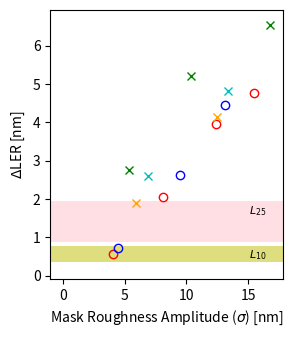

Recreate this plot in Python. (Note: this script raises an exception after producing the figure.)
#!/usr/bin/env python3
# -*- coding: utf-8 -*-
"""
Created on Wed Jun  4 11:57:24 2025

@author: -
"""
import matplotlib.pyplot as plt
from matplotlib import rcParams
import numpy as np
import matplotlib.patches as patches
from matplotlib.legend_handler import HandlerTuple

rcParams['figure.figsize']=(3,3.5)
rcParams['figure.dpi']=300
rcParams.update({'font.size': 10})

# [0.5, 1.0, 1.5, 2.0, 2.5, 0.5, 1.0, 1.5, 2.0, 2.5, 0.5, 1.0, 1.5, 2.0, 2.5, 0.5, 1.0, 1.5, 2.0, 2.5, 0.5, 1.0, 1.5, 2.0, 2.5]
# AMPs = [[0.0,1.8957491158975655e-09, 4.837936100237537e-09, 9.055242151064516e-09, 1.2549329850247491e-08, 1.638520045419863e-08], 
#        [0.0,2.0274745981409948e-09, 5.322494415040973e-09, 9.971287489916746e-09, 1.4552004450011793e-08, 1.961328690281936e-08]]

AMPs1 = [[4.1, 8.1, 12.4, 15.5],# 21.4],
         [4.5, 9.5, 13.1]]#, 18.7, 24.3]]
AMPs2 = [[5.4, 10.4, 16.8],# 21.1, 28.4],
         [5.9, 12.5],# 18.1, 26.9, 29.9],
         [6.9, 13.4]]#, 22.0, 27.6, 36.3]]

LERi1 = 3.1607450146927265e-09 #2.8054819585299972e-09
LERi2 = 7.64326171478159e-09 #1.2036794426916629e-08
EFi1 = 0.0196337996370894
EFi2 = 0.015093850171848673
EF0i1 = 0.3737137884351939
EF0i2 = 0.3646827293037703
LWRi1 = 3.647081620744343e-09
LWRi2 = 1.3136891239674473e-08
CDUi1 = 4.0843517676927076e-09
CDUi2 = 1.542430994012242e-08
CLRi1 = 0.20732863481710878
CLRi2 = 0.3311776518423789
NILSi1 = 2.0996178928737277
NILSi2 = 0.93326759274242

ideals = [LERi1,LERi2,EFi1,EFi2,EF0i1,EF0i2,LWRi1,LWRi2,CDUi1,CDUi2,CLRi1,CLRi2,NILSi1,NILSi2]

LERs1 = [[3.7261536609128895e-09, 5.2072639617356e-09, 7.108179410901867e-09, 7.941028700794521e-09],# 9.356224104216244e-09,
         [3.875050630168276e-09, 5.7976854899762335e-09, 7.619003005455367e-09]]#, 8.916935740707048e-09, 9.708894562965612e-09

# [[3.4276575781921522e-09, 5.449992912118864e-09, 7.910385776644557e-09, 9.142162133507221e-09],# 1.0202850449692418e-08],
         # [3.7196606163901497e-09, 6.539113874367776e-09, 8.845756531733933e-09]]#, 1.0067720991040138e-08, 1.1494850593343638e-08]]
LERs2 = [[1.0389560727140874e-08, 1.2867315012354414e-08, 1.4181014347905319e-08],# 1.5625537791620487e-08, 1.7208072533517255e-08, 
         [9.541466955958114e-09, 1.1790917217887792e-08],# 1.3770530194244056e-08, 1.4163786599509075e-08, 1.5314664505614583e-08, 
         [1.024349750383675e-08, 1.2452023768278332e-08]]#, 1.4063581207035406e-08, 1.5155157264403266e-08, 1.6680982502394474e-08


# [[1.1075842632468046e-08, 1.2227716839781921e-08, 1.3625777836728238e-08],# 1.4529760909438248e-08, 1.6934482814741007e-08],
#          [1.2679817380990724e-08, 1.1792143650930597e-08],# 1.2721899332398716e-08, 1.3093881044949024e-08, 1.3900200270738866e-08],
#          [1.2314357586915656e-08, 1.2150936074433785e-08]]# 1.284678867746724e-08, 1.440357949543175e-08, 1.5983165751337032e-08]]


# [[1.4555755977069698e-08, 1.4117544063727275e-08, 1.4903949553806088e-08],# 1.5410950697199763e-08, 1.749152050927735e-08],
#          [1.6063889977504068e-08, 1.4521042560011403e-08],# 1.4660079372622925e-08, 1.462891071619916e-08, 1.549261728219116e-08],
#          [1.610828648983387e-08, 1.9705822838970256e-08]]#, 1.4737317741180919e-08, 1.857915426984802e-08, 1.7510652720960238e-08]]
LERe1 = [[6.798872253801575e-10, 7.371275826395969e-10, 9.138828777538342e-10, 8.709745774734087e-10],# 1.1180895705396292e-09, 
         [7.259554414584677e-10, 7.330294589243062e-10, 9.108880333743866e-10]]#, 9.315651188132437e-10, 1.3644887406392314e-09]]

LERe2 = [[5.6459021863578875e-09, 2.7222642690142586e-09, 1.923341642297551e-09],# 2.119851722850235e-09, 1.936874794569016e-09, 
         [0, 3.080754909765566e-09],# 3.347170164857119e-09, 2.2841360956124416e-09, 2.6525977195182065e-09, 
         [6.405949266675216e-09, 3.810949991602124e-09]]#, 2.504622340605443e-09, 2.2980556783469044e-09, 2.046353572430948e-09]]

LERc1 = [[6.962939103405197e-08, 7.001942800239504e-08, 7.817112904632521e-08, 7.634808211214057e-08],# 8.318012306450662e-08, 
         [6.853114811306416e-08, 7.124322437870423e-08, 7.95694541290715e-08]]#, 8.578716917293406e-08, 1.1085966169293116e-07]

LERc2 = [[6.640151720706334e-08, 1.0774313609054975e-07, 1.0978493777138264e-07],# 1.304041227077944e-07, 1.3918972731953638e-07, 
         [5e-08, 6.92190717975995e-08],# 7.92671860746456e-08, 8.681826628004835e-08, 1.1314365337265432e-07, 
         [6.433567785163536e-08, 7.255233436919013e-08]]#, 7.947251825669026e-08, 1.3095576405196223e-07, 1.1238811658268242e-07]]

EFs1 = [[0.011334939552669421, 0.00973261870529341, 0.008902381266043495, 0.0070366300683740194],# 0.007310827973110793],
        [0.010861230137595393, 0.00993360535729353, 0.007980375040016367]]#, 0.007580746007634057, 0.006662799220310095]]
EFs2 = [[0.011546169314870392, 0.009531388106326163, 0.007362081048431609],# 0.00647308722499533, 0.005366867638228557],
        [0.011936060811521845, 0.010135471234779895],# 0.00870632068131372, 0.007206792749506207, 0.005951636620841627],
        [0.011626057915944264, 0.009518435415991056]]#, 0.008135524967331945, 0.006398999059778816, 0.005662170625364543]]

# [[0.01350966, 0.01250429, 0.012075,   0.01064718,0.00968001], [0.01340222, 0.0115262,  0.01102112, 0.00985921, 0.00860822]]
EF0s1 = [[0.22219355166370452, 0.18087545509379907, 0.15571027729573023, 0.1340360068476132],# 0.10954653910156606],
        [0.20806152658564686, 0.17545295750284257, 0.1529813268002976]]#, 0.12211493641002986, 0.10009186073820724]]
EF0s2 = [[0.2790653059338022, 0.2231489550615145, 0.16238011845679204],# 0.13607968446154145, 0.0999069459389053],
         [0.291208612028796, 0.24206030669965367],# 0.19980736256403264, 0.16367889087895687, 0.12445116760841574],
         [0.2834589014671881, 0.22503118791780446]]#, 0.18537356842109687, 0.13779577194584725, 0.11357312793234227]]

LWRs1 = [[5.035241244320599e-09, 8.306822122737306e-09, 1.199994074327729e-08, 1.462978031513632e-08],# 1.704054276354152e-08],
         [5.590778387598818e-09, 9.542567396440916e-09, 1.3650742563604748e-08]]#, 1.7341369713319563e-08, 1.8245339405073083e-08]]
LWRs2 = [[1.6285466246820527e-08, 2.2694188326090104e-08, 2.6524080102003717e-08],# 2.8756665252726438e-08, 3.090461217861144e-08],
         [1.5160421409916145e-08, 1.951254203651511e-08],# 2.3322132350252588e-08, 2.5811410399632673e-08, 2.7519763430471843e-08],
         [1.5578447883381446e-08, 2.0027433400991886e-08]]#, 2.4529129907019714e-08, 2.8701630261774727e-08, 3.018100264911589e-08]]

CDUs1 = [[5.844825665453213e-09, 8.755070243822064e-09, 1.2481559629569354e-08, 1.5165704881254044e-08],# 1.755314208288055e-08],
        [6.256422938088322e-09, 9.980453707506761e-09, 1.4191831698975662e-08]]#, 1.7727507698240602e-08, 1.981470221261526e-08]]
CDUs2 = [[1.790187171806814e-08, 2.3454619086364923e-08, 2.7133480892145634e-08],# 2.884705369547864e-08, 3.034294863935049e-08],
         [1.700780468439949e-08, 2.0423421609766812e-08],# 2.4104135404329823e-08, 2.6198295187563332e-08, 2.7617480354649458e-08],
         [1.7306755814760954e-08, 2.1063551081252504e-08]]#, 2.480399444181133e-08, 2.851981288844928e-08, 3.0177778537318245e-08]]

CLRs1 = [[0.7688672025844802, 1.1333722085110478, 1.3260758722684782, 1.4440303121963947],# 1.6486915290248056],
        [0.9013104299138164, 1.2507514810432698, 1.4291207419469585]]#, 1.623206225539519, 1.7785735642135605]]
CLRs2 = [[1.111493236039025, 1.3380522155796637, 1.3859351981331485],# 1.4454106186885605, 1.488309552144379],
         [0.9705569012321801, 1.233058779958171],# 1.3252401627518644, 1.3934554508441936, 1.420281884082206],
         [1.0918162677873242, 1.2734860326757291]]#, 1.3720634465525077, 1.405278025438921, 1.4465343390367909]]
# [[4.849588006287376e-09,5.980141355511317e-09, 8.809359324012706e-09, 1.2157013328256315e-08, 1.4387681264393688e-08, 1.6929602120538544e-08],
#         [4.849588006287376e-09,6.439488981484628e-09, 1.0078107365692731e-08, 1.3729426568735085e-08, 1.7340892928309294e-08, 1.8416352950990274e-08]]

# [[1.85248819114021e-10,2.0293692376721032e-10, 2.105608057014916e-10, 2.2527768329039195e-10, 2.6003221852643e-10, 2.865896661301679e-10],
       # [1.85248819114021e-10,2.062957563436123e-10, 2.131014365695951e-10, 2.5570734944935685e-10, 2.6909820644099464e-10, 3.3771092230988193e-10]]

NILSs1 = [[2.105292245208747, 2.1034089907687465, 2.062532008480139, 2.016015828424365],# 1.9587492916544438],
         [2.119993703712176, 2.095748180007353, 2.0471436017689557]]#, 1.997299982843545, 1.9300794614172603]]
NILSs2 = [[0.8851250294567251, 0.8727636010592683, 0.8529903760992077],# 0.8240317575842223, 0.7914921851594128],
          [0.8636689068836376, 0.8595835318504554],# 0.8500722259008557, 0.8321018285296253, 0.8144374462086735],
          [0.8635888981202827, 0.8583818356041574]]#, 0.8425396466472169, 0.8188914207129104, 0.787468204244999]]
E_off = 0#abs(EFl[0] - EFs[0][0])*100
LWR_off = 0#abs(LWRl[0] - LWRs[0][0])*1e9



LERs1[0] = [l - LERi1 for l in LERs1[0]]
LERs1[1] = [l - LERi1 for l in LERs1[1]]
LERs2[0] = [l - LERi2 for l in LERs2[0]]
LERs2[1] = [l - LERi2 for l in LERs2[1]]
LERs2[2] = [l - LERi2 for l in LERs2[2]]

EFs1[0] = [l - EFi1 for l in EFs1[0]]
EFs1[1] = [l - EFi1  for l in EFs1[1]]
EFs2[0] = [l - EFi2  for l in EFs2[0]]
EFs2[1] = [l - EFi2 for l in EFs2[1]]
EFs2[2] = [l - EFi2 for l in EFs2[2]]

EF0s1[0] = [l - EF0i1 for l in EF0s1[0]]
EF0s1[1] = [l - EF0i1 for l in EF0s1[1]]
EF0s2[0] = [l - EF0i2 for l in EF0s2[0]]
EF0s2[1] = [l - EF0i2 for l in EF0s2[1]]
EF0s2[2] = [l - EF0i2 for l in EF0s2[2]]
    
LWRs1[0] = [l - LWRi1 for l in LWRs1[0]]
LWRs1[1] = [l - LWRi1 for l in LWRs1[1]]
LWRs2[0] = [l - LWRi2 for l in LWRs2[0]]
LWRs2[1] = [l - LWRi2 for l in LWRs2[1]]
LWRs2[2] = [l - LWRi2 for l in LWRs2[2]]

CDUs1[0] = [c - CDUi1 for c in CDUs1[0]]
CDUs1[1] = [c - CDUi1 for c in CDUs1[1]]
CDUs2[0] = [c - CDUi2 for c in CDUs2[0]]
CDUs2[1] = [c - CDUi2 for c in CDUs2[1]]
CDUs2[2] = [c - CDUi2 for c in CDUs2[2]]

CLRs1[0] = [c - CLRi1 for c in CLRs1[0]]
CLRs1[1] = [c - CLRi1 for c in CLRs1[1]]
CLRs2[0] = [c - CLRi2 for c in CLRs2[0]]
CLRs2[1] = [c - CLRi2 for c in CLRs2[1]]
CLRs2[2] = [c - CLRi2 for c in CLRs2[2]]

NILSs1[0] = [l - NILSi1 for l in NILSs1[0]]
NILSs1[1] = [l - NILSi1 for l in NILSs1[1]]
NILSs2[0] = [l - NILSi2 for l in NILSs2[0]]
NILSs2[1] = [l - NILSi2 for l in NILSs2[1]]
NILSs2[2] = [l - NILSi2 for l in NILSs2[2]]

# # AMPs1[0] = AMPs1[0][1::]
# AMPs1[1] = AMPs1[1][1::]
# AMPs2[0] = AMPs2[0][1::]
# AMPs2[1] = AMPs2[1][1::]
# AMPs2[2] = AMPs2[2][1::]
# AMPl = AMPl[1::]

# dLER = []
# dLWR = []
# dCDU = []
# dAMP = []
# _AMP = [AMPs1[0],AMPs1[1],AMPs2[0],AMPs2[1],AMPs2[2]]
# _LWR = [LWRs1[0],LWRs1[1],LWRs2[0],LWRs2[1],LWRs2[2]]
# _CDU = [CDUs1[0],CDUs1[1],CDUs2[0],CDUs2[1],CDUs2[2]]

# for i,l in enumerate([LERs1[0],LERs1[1],LERs2[0],LERs2[1],LERs2[2]]):
#     for ii,_l in enumerate(l):
#         dLER.append(_l)
#         dLWR.append(_LWR[i][ii])
#         dCDU.append(_CDU[i][ii])
#         dAMP.append(_AMP[i][ii])

# a,b = np.polyfit(dAMP,dLER,1)
# x_fit = np.linspace(0,np.max(dAMP)+0.25,400)
# y_fit = [a*_x*1e9 + b*1e9 for _x in x_fit]


LERlim10 = [0.35,0.78]
LERlim25 = [0.87,1.94]
LWRlim10 = [0.38,0.85]
LWRlim25 = [0.99,2.21]
CDUlim10 = [0.47,1.06]
CDUlim25 = [1.19,2.65]

# Define rectangles: (x, y, width, height)
rectangles = [
    (-1, LERlim10[0], 20, LERlim10[1] - LERlim10[0]),
    (-1, LERlim25[0], 20, LERlim25[1] - LERlim25[0]),
    (-1, LWRlim10[0], 20, LWRlim10[1] - LWRlim10[0]),
    (-1, LWRlim25[0], 20, LWRlim25[1] - LWRlim25[0]),
    (-1, CDUlim10[0], 20, CDUlim10[1] - CDUlim10[0]),
    (-1, CDUlim25[0], 20, CDUlim25[1] - CDUlim25[0])
]

# Define colors and transparency for each rectangle
colors = ['y', 'pink','y', 'pink', 'y', 'pink']#, 'blue']
alphas = [0.5, 0.5, 0.5, 0.5, 0.5, 0.5]

# plt.errorbar(AMPs1[0],[l*1e9 for l in LERs1[0]],[l*1e9 for l in LERe1[0]],marker='o',linestyle='',color='r',mfc='none',label='$d=27.5$ \u03bcm ($c =$' + str(47) + ' nm)')
# plt.errorbar(AMPs1[1],[l*1e9 for l in LERs1[1]],[l*1e9 for l in LERe1[1]],marker='o',linestyle='',color='b',mfc='none',label='$d=27.5$ \u03bcm ($c =$' + str(83) + ' nm)')
# plt.errorbar(AMPs2[0],[l*1e9 for l in LERs2[0]],[l*1e9 for l in LERe2[0]],marker='x',linestyle='',color='g',label='$d=50$ \u03bcm ($c =$' + str(64) + ' nm)')
# plt.errorbar(AMPs2[1],[l*1e9 for l in LERs2[1]],[l*1e9 for l in LERe2[1]],marker='x',linestyle='',color='orange',label='$d=50$ \u03bcm ($c =$' + str(110) + ' nm)')
# plt.errorbar(AMPs2[2],[l*1e9 for l in LERs2[2]],[l*1e9 for l in LERe2[2]],marker='x',linestyle='',color='c',label='$d=50$ \u03bcm ($c =$' + str(145) + ' nm)')
plt.plot(AMPs1[0],[l*1e9 for l in LERs1[0]],'ro',mfc='none',label='$d=27.5$ \u03bcm ($c =$' + str(47) + ' nm)')
plt.plot(AMPs1[1],[l*1e9 for l in LERs1[1]],'bo',mfc='none',label='$d=27.5$ \u03bcm ($c =$' + str(83) + ' nm)')
plt.plot(AMPs2[0],[l*1e9 for l in LERs2[0]],'x',color='g',label='$d=50$ \u03bcm ($c =$' + str(64) + ' nm)')
plt.plot(AMPs2[1],[l*1e9 for l in LERs2[1]],'x',color='orange',label='$d=50$ \u03bcm ($c =$' + str(110) + ' nm)')
plt.plot(AMPs2[2],[l*1e9 for l in LERs2[2]],'x',color='c',label='$d=50$ \u03bcm ($c =$' + str(145) + ' nm)')
# plt.plot(0,LERi1*1e9,'bo',mfc='none')
# plt.plot(0,LERi2*1e9,'x',color='g')
# Get the current axes
ax = plt.gca()

# Add rectangles to the plot
for (x, y, w, h), color, alpha in zip(rectangles[0:2], colors[0:2], alphas[0:2]):
    rect = patches.Rectangle((x, y), w, h, linewidth=1, edgecolor=None,
                             facecolor=color, alpha=alpha)
    ax.add_patch(rect)

# plt.hlines(0.87,0,np.max(AMPs[0])*1e9,colors='gray',linestyles='--')
# plt.hlines(0.35,0,np.max(AMPs[0])*1e9,colors='gray',linestyles='--')
plt.text(15.1,1.6,'$L_{25}$', color='black', fontsize=8)
plt.text(15.1,0.45,'$L_{10}$', color='black', fontsize=8)
plt.xlabel('Mask Roughness Amplitude ($\sigma$) [nm]')
plt.ylabel('$\Delta$LER [nm]')
# plt.ylabel('LER [nm]')
# plt.vlines(2.0,ymin=0.4,ymax=4,colors='gray',linestyles='dashed')
# plt.text(1.6,4.1,'2 nm', color='gray',fontsize=10)#'$\sigma_{EBL}$',color='gray',fontsize=10)
plt.xlim((-1,np.max(AMPs2[0]) + 1))
plt.ylim((-0.1,np.max(LERs2[0])*1e9 + 0.4))
# plt.legend()
plt.savefig('/user/home/opt/xl/xl/experiments/BEUVcoherenceRoughness/figures/LER.svg', bbox_inches='tight')
plt.show()


plt.plot(AMPs1[0],[e*1 for e in EFs1[0]],'ro',mfc='none',label='$d=27.5$ \u03bcm ($c =$' + str(47) + ' nm)')
plt.plot(AMPs1[1],[e*1 for e in EFs1[1]],'bo',mfc='none',label='$d=27.5$ \u03bcm ($c =$' + str(83) + ' nm)')
plt.plot(AMPs2[0],[e*1 for e in EFs2[0]],'x',color='g',label='$d=50$ \u03bcm ($c =$' + str(64) + ' nm)')
plt.plot(AMPs2[1],[e*1 for e in EFs2[1]],'x',color='orange',label='$d=50$ \u03bcm ($c =$' + str(110) + ' nm)')
plt.plot(AMPs2[2],[e*1 for e in EFs2[2]],'x',color='c',label='$d=50$ \u03bcm ($c =$' + str(145) + ' nm)')
# plt.plot(AMPlc[2],[e*1 - E_off for e in EFlc[2]],':x',color='c',label='line-edge: $c =$' + str(60) + ' nm')
# plt.plot(AMPlc[3],[e*1 - E_off for e in EFlc[3]],':x',color='m',label='line-edge: $c =$' + str(60) + ' nm')
plt.xlabel('Mask Roughness Amplitude ($\sigma$) [nm]')
plt.ylabel('$\Delta \eta_{\pm 1}$')
# plt.ylabel('$\eta_{\pm 1}$')
# plt.legend()
plt.savefig('/user/home/opt/xl/xl/experiments/BEUVcoherenceRoughness/figures/EF.svg', bbox_inches='tight')
plt.show()


plt.plot(AMPs1[0],[e*1 for e in EF0s1[0]],'ro',mfc='none',label='$d=27.5$ \u03bcm ($c =$' + str(47) + ' nm)')
plt.plot(AMPs1[1],[e*1 for e in EF0s1[1]],'bo',mfc='none',label='$d=27.5$ \u03bcm ($c =$' + str(83) + ' nm)')
plt.plot(AMPs2[0],[e*1 for e in EF0s2[0]],'x',color='g',label='$d=50$ \u03bcm ($c =$' + str(64) + ' nm)')
plt.plot(AMPs2[1],[e*1 for e in EF0s2[1]],'x',color='orange',label='$d=50$ \u03bcm ($c =$' + str(110) + ' nm)')
plt.plot(AMPs2[2],[e*1 for e in EF0s2[2]],'x',color='c',label='$d=50$ \u03bcm ($c =$' + str(145) + ' nm)')
# plt.plot(AMPlc[2],[e*1 - E_off for e in EF0lc[2]],':x',color='c',label='line-edge: $c =$' + str(60) + ' nm')
# plt.plot(AMPlc[3],[e*1 - E_off for e in EF0lc[3]],':x',color='m',label='line-edge: $c =$' + str(60) + ' nm')
plt.xlabel('Mask Roughness Amplitude ($\sigma$) [nm]')
plt.ylabel('$\Delta \eta_{0}$')
# plt.ylabel('$\eta_{0}$')
# plt.legend()
plt.savefig('/user/home/opt/xl/xl/experiments/BEUVcoherenceRoughness/figures/EF0.svg', bbox_inches='tight')
plt.show()


plt.plot(AMPs1[0],[l*1e9 for l in LWRs1[0]],'ro',mfc='none',label='$d=27.5$ \u03bcm ($c =$' + str(47) + ' nm)')
plt.plot(AMPs1[1],[l*1e9 for l in LWRs1[1]],'bo',mfc='none',label='$d=27.5$ \u03bcm ($c =$' + str(83) + ' nm)')
plt.plot(AMPs2[0],[l*1e9 for l in LWRs2[0]],'x',color='g',label='$d=50$ \u03bcm ($c =$' + str(64) + ' nm)')
plt.plot(AMPs2[1],[l*1e9 for l in LWRs2[1]],'x',color='orange',label='$d=50$ \u03bcm ($c =$' + str(110) + ' nm)')
plt.plot(AMPs2[2],[l*1e9 for l in LWRs2[2]],'x',color='c',label='$d=50$ \u03bcm ($c =$' + str(145) + ' nm)')
# Get the current axes
ax = plt.gca()
# Add rectangles to the plot
for (x, y, w, h), color, alpha in zip(rectangles[2:4], colors[2:4], alphas[2:4]):
    rect = patches.Rectangle((x, y), w, h, linewidth=1, edgecolor=None,
                              facecolor=color, alpha=alpha)
    ax.add_patch(rect)
# plt.hlines(0.99,0,np.max(AMPs[0])*1e9,colors='gray',linestyles='--',label='$L_{25}$')
# plt.hlines(0.38,0,np.max(AMPs[0])*1e9,colors='gray',linestyles='--',label='$L_{10}$')
plt.text(15.1, 1.8,'$L_{25}$',color='black',fontsize=8) # '0.63 nm', color='g')
plt.text(15.1, 0.46,'$L_{10}$',color='black',fontsize=8) # '0.26 nm', color='y')
plt.xlabel('Mask Roughness Amplitude ($\sigma$) [nm]')
plt.ylabel('$\Delta$LWR [nm]')
# plt.ylabel('LWR [nm]')
plt.xlim((-1,np.max(AMPs2[0]) + 1))
plt.ylim(-0.1,np.max(LWRs2[0])*1e9 + 1.0)
# plt.legend(title='IRDS Limits$^{*}$',fontsize=10)
plt.savefig('/user/home/opt/xl/xl/experiments/BEUVcoherenceRoughness/figures/LWR.svg', bbox_inches='tight')
plt.show()


plt.plot(AMPs1[0],[n/np.pi for n in NILSs1[0]],'ro',mfc='none',label='$d=27.5$ \u03bcm ($c =$' + str(47) + ' nm)')
plt.plot(AMPs1[1],[n/np.pi for n in NILSs1[1]],'bo',mfc='none',label='$d=27.5$ \u03bcm ($c =$' + str(83) + ' nm)')
plt.plot(AMPs2[0],[n/np.pi for n in NILSs2[0]],'x',color='g',label='$d=50$ \u03bcm ($c =$' + str(64) + ' nm)')
plt.plot(AMPs2[1],[n/np.pi for n in NILSs2[1]],'x',color='orange',label='$d=50$ \u03bcm ($c =$' + str(110) + ' nm)')
plt.plot(AMPs2[2],[n/np.pi for n in NILSs2[2]],'x',color='c',label='$d=50$ \u03bcm ($c =$' + str(145) + ' nm)')
# plt.plot(AMPlc[2],[l*1e9 - LWR_off for l in LWRlc[2]],':x',color='c')#,label='line-edge: $c =$' + str(60) + ' nm')
# plt.plot(AMPlc[3],[l*1e9 - LWR_off for l in LWRlc[3]],':x',color='m')#,label='line-edge: $c =$' + str(60) + ' nm')
# plt.hlines(0.63,0,25,colors='gray',linestyles='--',label='$L_{25}$')
# plt.hlines(0.26,0,25,colors='gray',linestyles='--',label='$L_{10}$')
# plt.text(0, 0.65,'$L_{25}$',color='gray',fontsize=8) # '0.63 nm', color='g')
# plt.text(0, 0.28,'$L_{10}$',color='gray',fontsize=8) # '0.26 nm', color='y')
plt.xlabel('Mask Roughness Amplitude ($\sigma$) [nm]')
plt.ylabel('$\Delta$NILS$/\pi$')
# plt.ylabel('NILS $/\pi$ ')
# plt.legend()
plt.savefig('/user/home/opt/xl/xl/experiments/BEUVcoherenceRoughness/figures/NILS.svg', bbox_inches='tight')
plt.show()

plt.plot(AMPs1[0],[n/np.pi for n in NILSs1[0]],'ro',mfc='none',label='$d=27.5$ \u03bcm ($c =$' + str(47) + ' nm)')
plt.plot(AMPs1[1],[n/np.pi for n in NILSs1[1]],'bo',mfc='none',label='$d=27.5$ \u03bcm ($c =$' + str(83) + ' nm)')
plt.xlabel('Mask Roughness Amplitude ($\sigma$) [nm]')
plt.ylabel('$\Delta$NILS$/\pi$')
# plt.ylabel('NILS $/\pi$ ')
# plt.legend()
plt.savefig('/user/home/opt/xl/xl/experiments/BEUVcoherenceRoughness/figures/NILS_27.5.svg', bbox_inches='tight')
plt.show()

plt.plot(AMPs2[0],[n/np.pi for n in NILSs2[0]],'x',color='g',label='$d=50$ \u03bcm ($c =$' + str(64) + ' nm)')
plt.plot(AMPs2[1],[n/np.pi for n in NILSs2[1]],'x',color='orange',label='$d=50$ \u03bcm ($c =$' + str(110) + ' nm)')
plt.plot(AMPs2[2],[n/np.pi for n in NILSs2[2]],'x',color='c',label='$d=50$ \u03bcm ($c =$' + str(145) + ' nm)')
# plt.plot(AMPlc[2],[l*1e9 - LWR_off for l in LWRlc[2]],':x',color='c')#,label='line-edge: $c =$' + str(60) + ' nm')
# plt.plot(AMPlc[3],[l*1e9 - LWR_off for l in LWRlc[3]],':x',color='m')#,label='line-edge: $c =$' + str(60) + ' nm')
# plt.hlines(0.63,0,25,colors='gray',linestyles='--',label='$L_{25}$')
# plt.hlines(0.26,0,25,colors='gray',linestyles='--',label='$L_{10}$')
# plt.text(0, 0.65,'$L_{25}$',color='gray',fontsize=8) # '0.63 nm', color='g')
# plt.text(0, 0.28,'$L_{10}$',color='gray',fontsize=8) # '0.26 nm', color='y')
plt.xlabel('Mask Roughness Amplitude ($\sigma$) [nm]')
plt.ylabel('$\Delta$NILS$/\pi$')
# plt.ylabel('NILS $/\pi$ ')
# plt.legend()
plt.savefig('/user/home/opt/xl/xl/experiments/BEUVcoherenceRoughness/figures/NILS_50.svg', bbox_inches='tight')
plt.show()


# plt.plot([a*1e9 for a in AMPs[0][1::]],[lwr/ler for lwr,ler in zip(LWRs[0][1::],LERs[0][1::])],'ro',mfc='none')#,label='surface: $c =$' + str(35) + ' nm')
# plt.plot([a*1e9 for a in AMPs[1][1::]],[lwr/ler for lwr,ler in zip(LWRs[1][1::],LERs[1][1::])],'bo',mfc='none')#,label='surface: $c =$' + str(65) + ' nm')
# plt.plot(AMPl,[lwr/ler for lwr,ler in zip(LWRl,LERl)],'x',color='black')#,label='line-edge: $c =$' + str(60) + ' nm')
# plt.plot(AMPlc[0],[lwr/ler for lwr,ler in zip(LWRlc[0],LERlc[0])],'x',color='g')#,label='line-edge: $c =$' + str(60) + ' nm')
# plt.plot(AMPlc[1],[lwr/ler for lwr,ler in zip(LWRlc[1],LERlc[1])],'x',color='g')#,label='line-edge: $c =$' + str(60) + ' nm')
# plt.xlabel('Mask Roughness Amplitude ($\sigma$) [nm]')
# plt.ylabel('$\Delta$LWR / $\Delta$LER ')
# plt.ylabel('LWR / LER ')
# plt.savefig('/user/home/opt/xl/xl/experiments/BEUVcoherenceRoughness/figures/LWRoverLER_delta.svg', bbox_inches='tight')
# plt.show()


plt.plot(AMPs1[0],[l*1e9 for l in CDUs1[0]],'ro',mfc='none',label='$d=27.5$ \u03bcm ($c =$' + str(47) + ' nm)')
plt.plot(AMPs1[1],[l*1e9 for l in CDUs1[1]],'bo',mfc='none',label='$d=27.5$ \u03bcm ($c =$' + str(83) + ' nm)')
plt.plot(AMPs2[0],[l*1e9 for l in CDUs2[0]],'x',color='g',label='$d=50$ \u03bcm ($c =$' + str(64) + ' nm)')
plt.plot(AMPs2[1],[l*1e9 for l in CDUs2[1]],'x',color='orange',label='$d=50$ \u03bcm ($c =$' + str(110) + ' nm)')
plt.plot(AMPs2[2],[l*1e9 for l in CDUs2[2]],'x',color='c',label='$d=50$ \u03bcm ($c =$' + str(145) + ' nm)')
# Get the current axes
ax = plt.gca()
# Add rectangles to the plot
for (x, y, w, h), color, alpha in zip(rectangles[4::], colors[4::], alphas[4::]):
    rect = patches.Rectangle((x, y), w, h, linewidth=1, edgecolor=None,
                              facecolor=color, alpha=alpha)
    ax.add_patch(rect)
# plt.hlines(0.87,0,np.max(AMPs[0])*1e9,colors='gray',linestyles='--')
# plt.hlines(0.35,0,np.max(AMPs[0])*1e9,colors='gray',linestyles='--')
plt.text(15.1,2.3,'$L_{25}$', color='black', fontsize=8)
plt.text(15.1,0.7,'$L_{10}$', color='black', fontsize=8)
plt.xlabel('Mask Roughness Amplitude ($\sigma$) [nm]')
plt.ylabel('$\Delta$CDU [nm]')
# plt.ylabel('CDU [nm]')
# plt.xlim((-1,np.max(AMPs[0])*1e9 + 1))
# plt.vlines(2.0,ymin=0.4,ymax=4,colors='gray',linestyles='dashed')
# plt.text(1.6,4.1,'2 nm', color='gray',fontsize=10)#'$\sigma_{EBL}$',color='gray',fontsize=10)
plt.xlim((-1,np.max(AMPs2[0]) + 1))
plt.ylim((-0.1,np.max(CDUs2[0])*1e9 + 1.0))
# plt.legend()
plt.savefig('/user/home/opt/xl/xl/experiments/BEUVcoherenceRoughness/figures/CDU.svg', bbox_inches='tight')
plt.show()


plt.plot(AMPs1[0],[l for l in CLRs1[0]],'ro',mfc='none',label='$d=27.5$ \u03bcm ($c =$' + str(47) + ' nm)')
plt.plot(AMPs1[1],[l for l in CLRs1[1]],'bo',mfc='none',label='$d=27.5$ \u03bcm ($c =$' + str(83) + ' nm)')
plt.plot(AMPs2[0],[l for l in CLRs2[0]],'x',color='g',label='$d=50$ \u03bcm ($c =$' + str(64) + ' nm)')
plt.plot(AMPs2[1],[l for l in CLRs2[1]],'x',color='orange',label='$d=50$ \u03bcm ($c =$' + str(110) + ' nm)')
plt.plot(AMPs2[2],[l for l in CLRs2[2]],'x',color='c',label='$d=50$ \u03bcm ($c =$' + str(145) + ' nm)')
plt.xlabel('Mask Roughness Amplitude ($\sigma$) [nm]')
plt.ylabel('$\Delta$CLR [nm]')
# plt.ylabel('CLR [nm]')
# plt.xlim((-1,np.max(AMPs[0])*1e9 + 1))
# plt.vlines(2.0,ymin=0.4,ymax=4,colors='gray',linestyles='dashed')
# plt.text(1.6,4.1,'2 nm', color='gray',fontsize=10)#'$\sigma_{EBL}$',color='gray',fontsize=10)
# plt.xlim((0,,np.max(AMPs[0])*1e9))
# plt.legend()
plt.savefig('/user/home/opt/xl/xl/experiments/BEUVcoherenceRoughness/figures/CLR.svg', bbox_inches='tight')
plt.show()

X = np.linspace(0.0,np.max(LERs2[2])*1e9,100)
Y = X*np.sqrt(2)# - 2.e-9

plt.plot([l*1e9 for l in LERs1[0]],[l*1e9 for l in LWRs1[0]],'ro',mfc='none',label='$d=27.5$ \u03bcm ($c =$' + str(47) + ' nm)')
plt.plot([l*1e9 for l in LERs1[1]],[l*1e9 for l in LWRs1[1]],'bo',mfc='none',label='$d=27.5$ \u03bcm ($c =$' + str(83) + ' nm)')
plt.plot([l*1e9 for l in LERs2[0]],[l*1e9 for l in LWRs2[0]],'x',color='g',label='$d=50$ \u03bcm ($c =$' + str(64) + ' nm)')
plt.plot([l*1e9 for l in LERs2[1]],[l*1e9 for l in LWRs2[1]],'x',color='orange',label='$d=50$ \u03bcm ($c =$' + str(110) + ' nm)')
plt.plot([l*1e9 for l in LERs2[2]],[l*1e9 for l in LWRs2[2]],'x',color='c',label='$d=50$ \u03bcm ($c =$' + str(145) + ' nm)')
plt.plot(X,Y,':', label='LWR = $\sqrt{2}$LER')
plt.xlabel('LER [nm]')
plt.ylabel('$\Delta$LWR / $\Delta$LER ')
# plt.ylabel('LWR [nm]')
plt.legend()
plt.savefig('/user/home/opt/xl/xl/experiments/BEUVcoherenceRoughness/figures/deltaLWRoverLER.svg', bbox_inches='tight')
plt.show()


# plt.plot(AMPs1[0],[l*1e9 for l in LERc1[0]])
# plt.show()
# plt.plot(AMPs1[0],[l*1e9 for l in LERc1[0]],'ro',mfc='none',label='$d=27.5$ \u03bcm ($c =$' + str(47) + ' nm)')
# plt.plot(AMPs1[1],[l*1e9 for l in LERc1[1]],'bo',mfc='none',label='$d=27.5$ \u03bcm ($c =$' + str(83) + ' nm)')
# plt.plot(AMPs2[0],[l*1e9 for l in LERc2[0]],'x',color='g',label='$d=50$ \u03bcm ($c =$' + str(64) + ' nm)')
# plt.plot(AMPs2[1],[l*1e9 for l in LERc2[1]],'x',color='orange',label='$d=50$ \u03bcm ($c =$' + str(110) + ' nm)')
# plt.plot(AMPs2[2],[l*1e9 for l in LERc2[2]],'x',color='c',label='$d=50$ \u03bcm ($c =$' + str(145) + ' nm)')
# plt.xlabel('Mask Roughness Amplitude [nm]')
# plt.ylabel('LER Correlation Length [nm]')
# plt.show()
# Bler11 = [((l*1e9) / 1.2)**2 for l in dLER] 
# Blwr11 = [((l*1e9) / 1.4)**2 for l in dLWR]
# Bcdu11 = [((l*1e9) / 1.7)**2 for l in dCDU]

# Bler10 = [((l*1e9) / 1.1)**2 for l in dLER] 
# Blwr10 = [((l*1e9) / 1.2)**2 for l in dLWR]
# Bcdu10 = [((l*1e9) / 1.5)**2 for l in dCDU]

# Bler8 = [((l*1e9) / 0.8)**2 for l in dLER] 
# Blwr8 = [((l*1e9) / 1.0)**2 for l in dLWR]
# Bcdu8 = [((l*1e9) / 1.2)**2 for l in dCDU]




# fig, ax = plt.subplots(1,1)
# p8e, = ax.plot(dAMP,[1 - b for b in Bler8],'ro',mfc='none')#,label='CD = 8 nm')
# p10e, = ax.plot(dAMP,[1 - b for b in Bler10],'bo',mfc='none')#,label='CD = 10 nm')
# p11e, = ax.plot(dAMP,[1 - b for b in Bler11],'go',mfc='none')#,label='CD = 11 nm')
# # p8w, = ax.plot(dAMP,Blwr8,'ro',mfc='none')#,label='CD = 8 nm')
# # p10w, = ax.plot(dAMP,Blwr10,'bo',mfc='none')#,label='CD = 10 nm')
# # p11w, = ax.plot(dAMP,Blwr11,'go',mfc='none')#,label='CD = 11 nm')
# ax.set_xlabel('Mask Roughness Amplitude ($\sigma$) [nm]')
# ax.set_ylabel(r'1 - $\omega$ (LER)')
# ax.set_ylim((0,1))
# ax.set_xlim((0,5))
# # ax.legend([(p8e,p8w),(p10e,p10w),(p11e,p11w)], ['CD = 8 nm', 'CD = 10 nm', 'CD = 11 nm'],
# #             handler_map={tuple: HandlerTuple(ndivide=None)},
# #             title='X/O : LER/LWR')#' \n O = LWR')
# # l = ax.legend([(p8e, p8w), p10e], ['data', 'models'],
# #                handler_map={tuple: HandlerTuple(ndivide=None)})
# # ax.legend()
# plt.savefig('/user/home/opt/xl/xl/experiments/BEUVcoherenceRoughness/figures/omega_LER.svg', bbox_inches='tight')
# plt.show()

# plt.plot(dAMP,[1 - b for b in Blwr8],'ro',mfc='none',label='CD = 8 nm')
# plt.plot(dAMP,[1 - b for b in Blwr10],'bo',mfc='none',label='CD = 10 nm')
# plt.plot(dAMP,[1 - b for b in Blwr11],'go',mfc='none',label='CD = 11 nm')
# plt.xlabel('Mask Roughness Amplitude ($\sigma$) [nm]')
# plt.ylim((0,1))
# plt.xlim((0,5))
# plt.ylabel(r'1 - $\omega$ (LWR)')
# plt.legend()
# plt.savefig('/user/home/opt/xl/xl/experiments/BEUVcoherenceRoughness/figures/omega_LWR.svg', bbox_inches='tight')
# plt.show()


# plt.plot(dAMP,[1 - b for b in Bcdu8], 'ro', mfc='none')
# plt.plot(dAMP,[1 - b for b in Bcdu10], 'bo', mfc='none')
# plt.plot(dAMP,[1 - b for b in Bcdu11], 'go', mfc='none')
# plt.xlabel('Mask Roughness Amplitude ($\sigma$) [nm]')
# plt.ylim(0,1)
# plt.xlim(0,5)
# plt.ylabel(r'1 - $\omega$ (CDU)')
# plt.savefig('/user/home/opt/xl/xl/experiments/BEUVcoherenceRoughness/figures/omega_CDU.svg', bbox_inches='tight')
# plt.show()


# plt.plot(dAMP,[1 - b for b in Bler11], 'ro', mfc='none', label='LER')
# plt.plot(dAMP,[1 - b for b in Blwr11], 'bo', mfc='none', label='LWR')
# plt.plot(dAMP,[1 - b for b in Bcdu11], 'go', mfc='none', label='CDU')
# plt.xlabel('Mask Roughness Amplitude ($\sigma$) [nm]')
# plt.ylabel(r'1 - $\omega$')
# plt.ylim(0,1)
# plt.xlim(0,5)
# plt.title('CD = 11 nm')
# plt.legend()
# plt.savefig('/user/home/opt/xl/xl/experiments/BEUVcoherenceRoughness/figures/omega_CD11.svg', bbox_inches='tight')
# plt.show()

# plt.plot(dAMP,[1 - b for b in Bler10], 'ro', mfc='none', label='LER')
# plt.plot(dAMP,[1 - b for b in Blwr10], 'bo', mfc='none', label='LWR')
# plt.plot(dAMP,[1 - b for b in Bcdu10], 'go', mfc='none', label='CDU')
# plt.xlabel('Mask Roughness Amplitude ($\sigma$) [nm]')
# plt.ylabel(r'1 - $\omega$')
# plt.ylim(0,1)
# plt.xlim(0,5)
# plt.title('CD = 10 nm')
# plt.legend()
# plt.savefig('/user/home/opt/xl/xl/experiments/BEUVcoherenceRoughness/figures/omega_CD10.svg', bbox_inches='tight')
# plt.show()
    
# plt.plot(dAMP,[1 - b for b in Bler8], 'ro', mfc='none', label='LER')
# plt.plot(dAMP,[1 - b for b in Blwr8], 'bo', mfc='none', label='LWR')
# plt.plot(dAMP,[1 - b for b in Bcdu8], 'go', mfc='none', label='CDU')
# plt.xlabel('Mask Roughness Amplitude ($\sigma$) [nm]')
# plt.ylabel(r'1 - $\omega$')
# plt.ylim(0,1)
# plt.xlim(0,5)
# plt.title('CD = 8 nm')
# plt.legend()
# plt.savefig('/user/home/opt/xl/xl/experiments/BEUVcoherenceRoughness/figures/omega_CD8.svg', bbox_inches='tight')
# plt.show()

# # plt.plot(LWR/LER,AMPs[0],'ro',mfc='none')
# # plt.plot(LWR/LER,AMPs[1],'bo',mfc='none')#,label='surface: $c =$' + str(65) + ' nm')
# # plt.plot(LWR/LER,AMPl,'x',color='black')#,label='line-edge: $c =$' + str(60) + ' nm')
# # plt.plot(LWR/LER,AMPlc[0],'x',color='g')#,label='line-edge: $c =$' + str(60) + ' nm')
# # plt.plot([lw/le for lw,le in zip(LWR,LER)],AMPlc[1],'x',color='g')#,label='line-edge: $c =$' + str(60) + ' nm')
# # # plt.plot(X,Y,':')
# # plt.xlabel('Mask Roughness Amplitude ($\sigma$) [nm]')
# # # plt.ylabel('$\Delta$LWR / $\Delta$LER ')
# # plt.ylabel('LWR/LER')
# # # plt.savefig('/user/home/opt/xl/xl/experiments/BEUVcoherenceRoughness/figures/LWRoverLER.svg', bbox_inches='tight')
# # plt.show()
